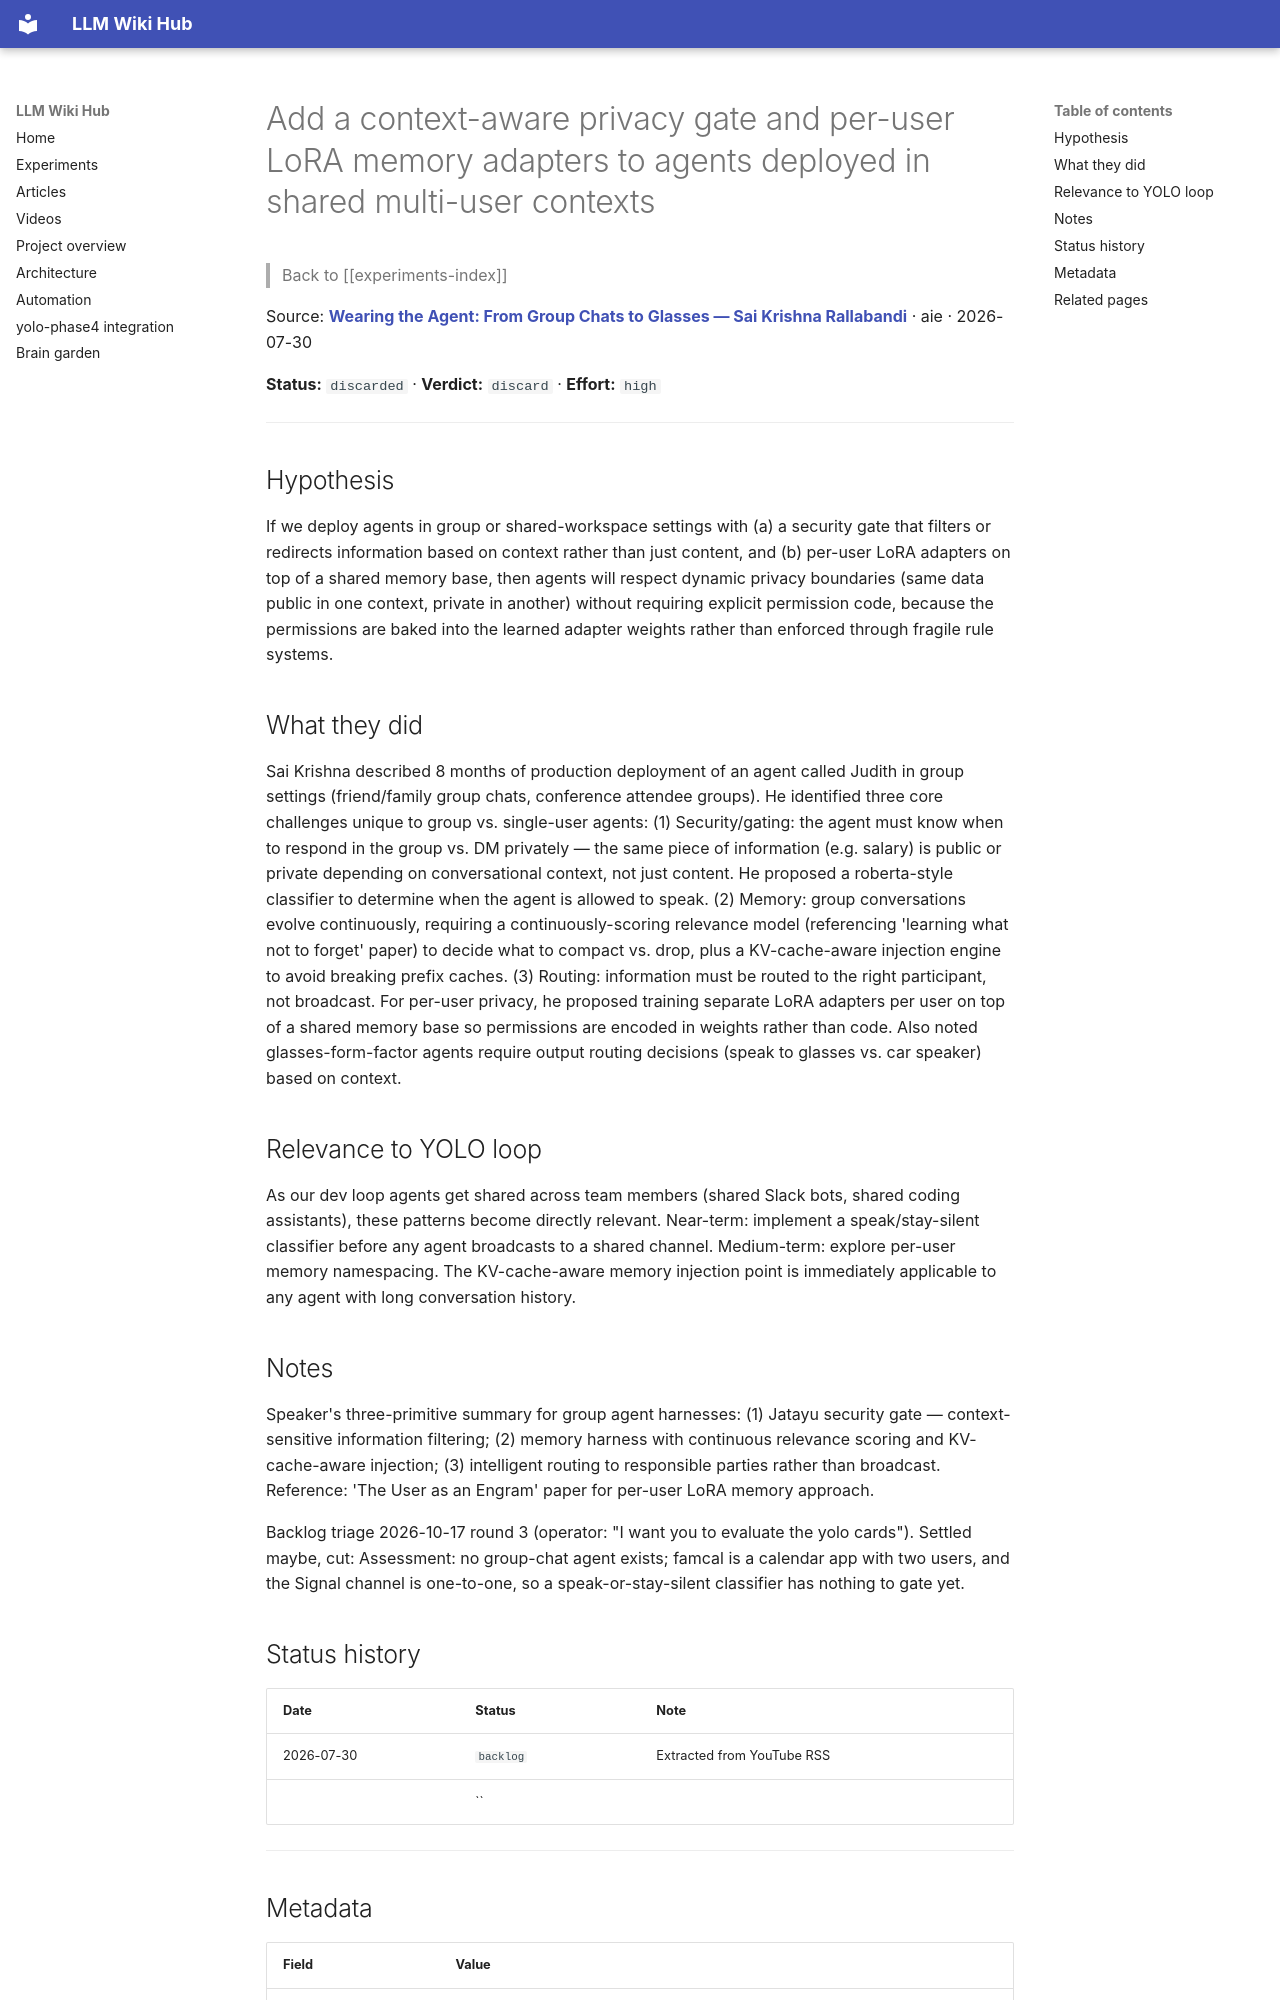

repository: Anguijm/llm-wiki-hub · page: experiments/aie-2026-07-30-group-agent-memory-security-routing/index.html · generator: mkdocs

# Add a context-aware privacy gate and per-user LoRA memory adapters to agents deployed in shared multi-user contexts

> Back to [[experiments-index]]

Source: **[Wearing the Agent: From Group Chats to Glasses — Sai Krishna Rallabandi](https://www.youtube.com/watch?v=s67bE2Ur3bY)** · aie · 2026-07-30

**Status:** `discarded` · **Verdict:** `discard` · **Effort:** `high`

---

## Hypothesis

If we deploy agents in group or shared-workspace settings with (a) a security gate that filters or redirects information based on context rather than just content, and (b) per-user LoRA adapters on top of a shared memory base, then agents will respect dynamic privacy boundaries (same data public in one context, private in another) without requiring explicit permission code, because the permissions are baked into the learned adapter weights rather than enforced through fragile rule systems.

## What they did

Sai Krishna described 8 months of production deployment of an agent called Judith in group settings (friend/family group chats, conference attendee groups). He identified three core challenges unique to group vs. single-user agents: (1) Security/gating: the agent must know when to respond in the group vs. DM privately — the same piece of information (e.g. salary) is public or private depending on conversational context, not just content. He proposed a roberta-style classifier to determine when the agent is allowed to speak. (2) Memory: group conversations evolve continuously, requiring a continuously-scoring relevance model (referencing 'learning what not to forget' paper) to decide what to compact vs. drop, plus a KV-cache-aware injection engine to avoid breaking prefix caches. (3) Routing: information must be routed to the right participant, not broadcast. For per-user privacy, he proposed training separate LoRA adapters per user on top of a shared memory base so permissions are encoded in weights rather than code. Also noted glasses-form-factor agents require output routing decisions (speak to glasses vs. car speaker) based on context.

## Relevance to YOLO loop

As our dev loop agents get shared across team members (shared Slack bots, shared coding assistants), these patterns become directly relevant. Near-term: implement a speak/stay-silent classifier before any agent broadcasts to a shared channel. Medium-term: explore per-user memory namespacing. The KV-cache-aware memory injection point is immediately applicable to any agent with long conversation history.
